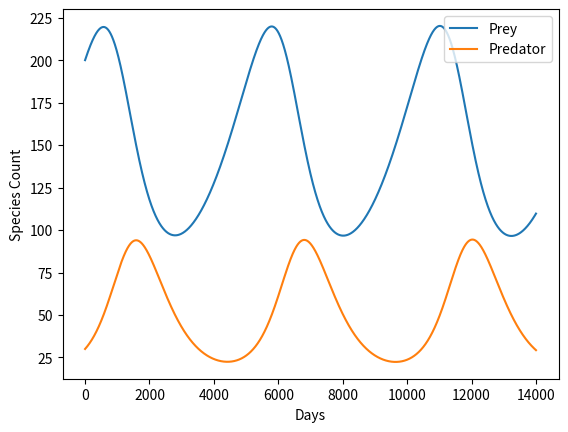

This chart was generated by the following Python code:
#!/usr/bin/env python
# coding: utf-8

# ## Lotka-Volterra Simulation

# ### 1. Simulation Code

# In[2]:


import matplotlib.pyplot as plt

#updates prey and predator count with each step
def Euler_steps(prey, predator, step):
    return prey + prey_rate(prey, predator) * step, predator + predator_rate(prey, predator) * step

#calc derivative of prey for particular time
def prey_rate(prey, predator, alpha = 0.005, beta = 0.0001):
    return alpha * prey - beta * prey * predator

#calc derivative of predator for particular time
def predator_rate(prey, predator, delta = 0.0001, gamma = 0.015):
    return delta * prey * predator - gamma * predator

#Lotka Volterra equation simulation with Euler's method
def Lotka_Volterra(prey, predator, time, step):

    #initialize history of both species
    prey_history = [prey]
    predator_history = [predator]

    #iterate until decided time 
    for i in range(int(time/step)):
        #updates prey and predator count
        prey, predator = Euler_steps(prey, predator, step)

        #stores count history
        prey_history.append(prey)
        predator_history.append(predator)

    #plots the species count change over time
    plt.plot(prey_history, label = 'Prey')
    plt.plot(predator_history, label = 'Predator')
    plt.legend(loc='upper right')
    plt.xlabel('Days')
    plt.ylabel('Species Count')

Lotka_Volterra(200, 30, 2000, 1/7)


# ### 2. Simulation Analysis

# "The Lotka–Volterra equations, also known as the predator-prey equations, are a pair of first-order nonlinear differential equations, frequently used to describe the dynamics of biological systems in which two species interact, one as a predator and the other as prey." (Lotka–Volterra equations, n.d.)
# 
# ##### + Assumptions
# - Unlimited food availability for preys
# - Predators are dependant on the prey count for food requirement
# - Constant environmental conditions and evolutionary genetic adaptations are insignificant.
# - It's discrete with small step size, whereas in the Lotka-Volterra model the differential calculation follows a continuous time
# - Dependent on the last step for next step whereas in the Lotka-Volterra model, they are independent.
# 
# ##### + Approach Contrast with Lotka-Voltera Model
# 
# - Here we have used a numerical approach using Euler's method while attempting to be as accurate as the Lotka-Volterra model which uses an analytical approach. By applying this method with actual equations, we can obtain a better solution with each iteration and higher efficiency with O(1) notation.
